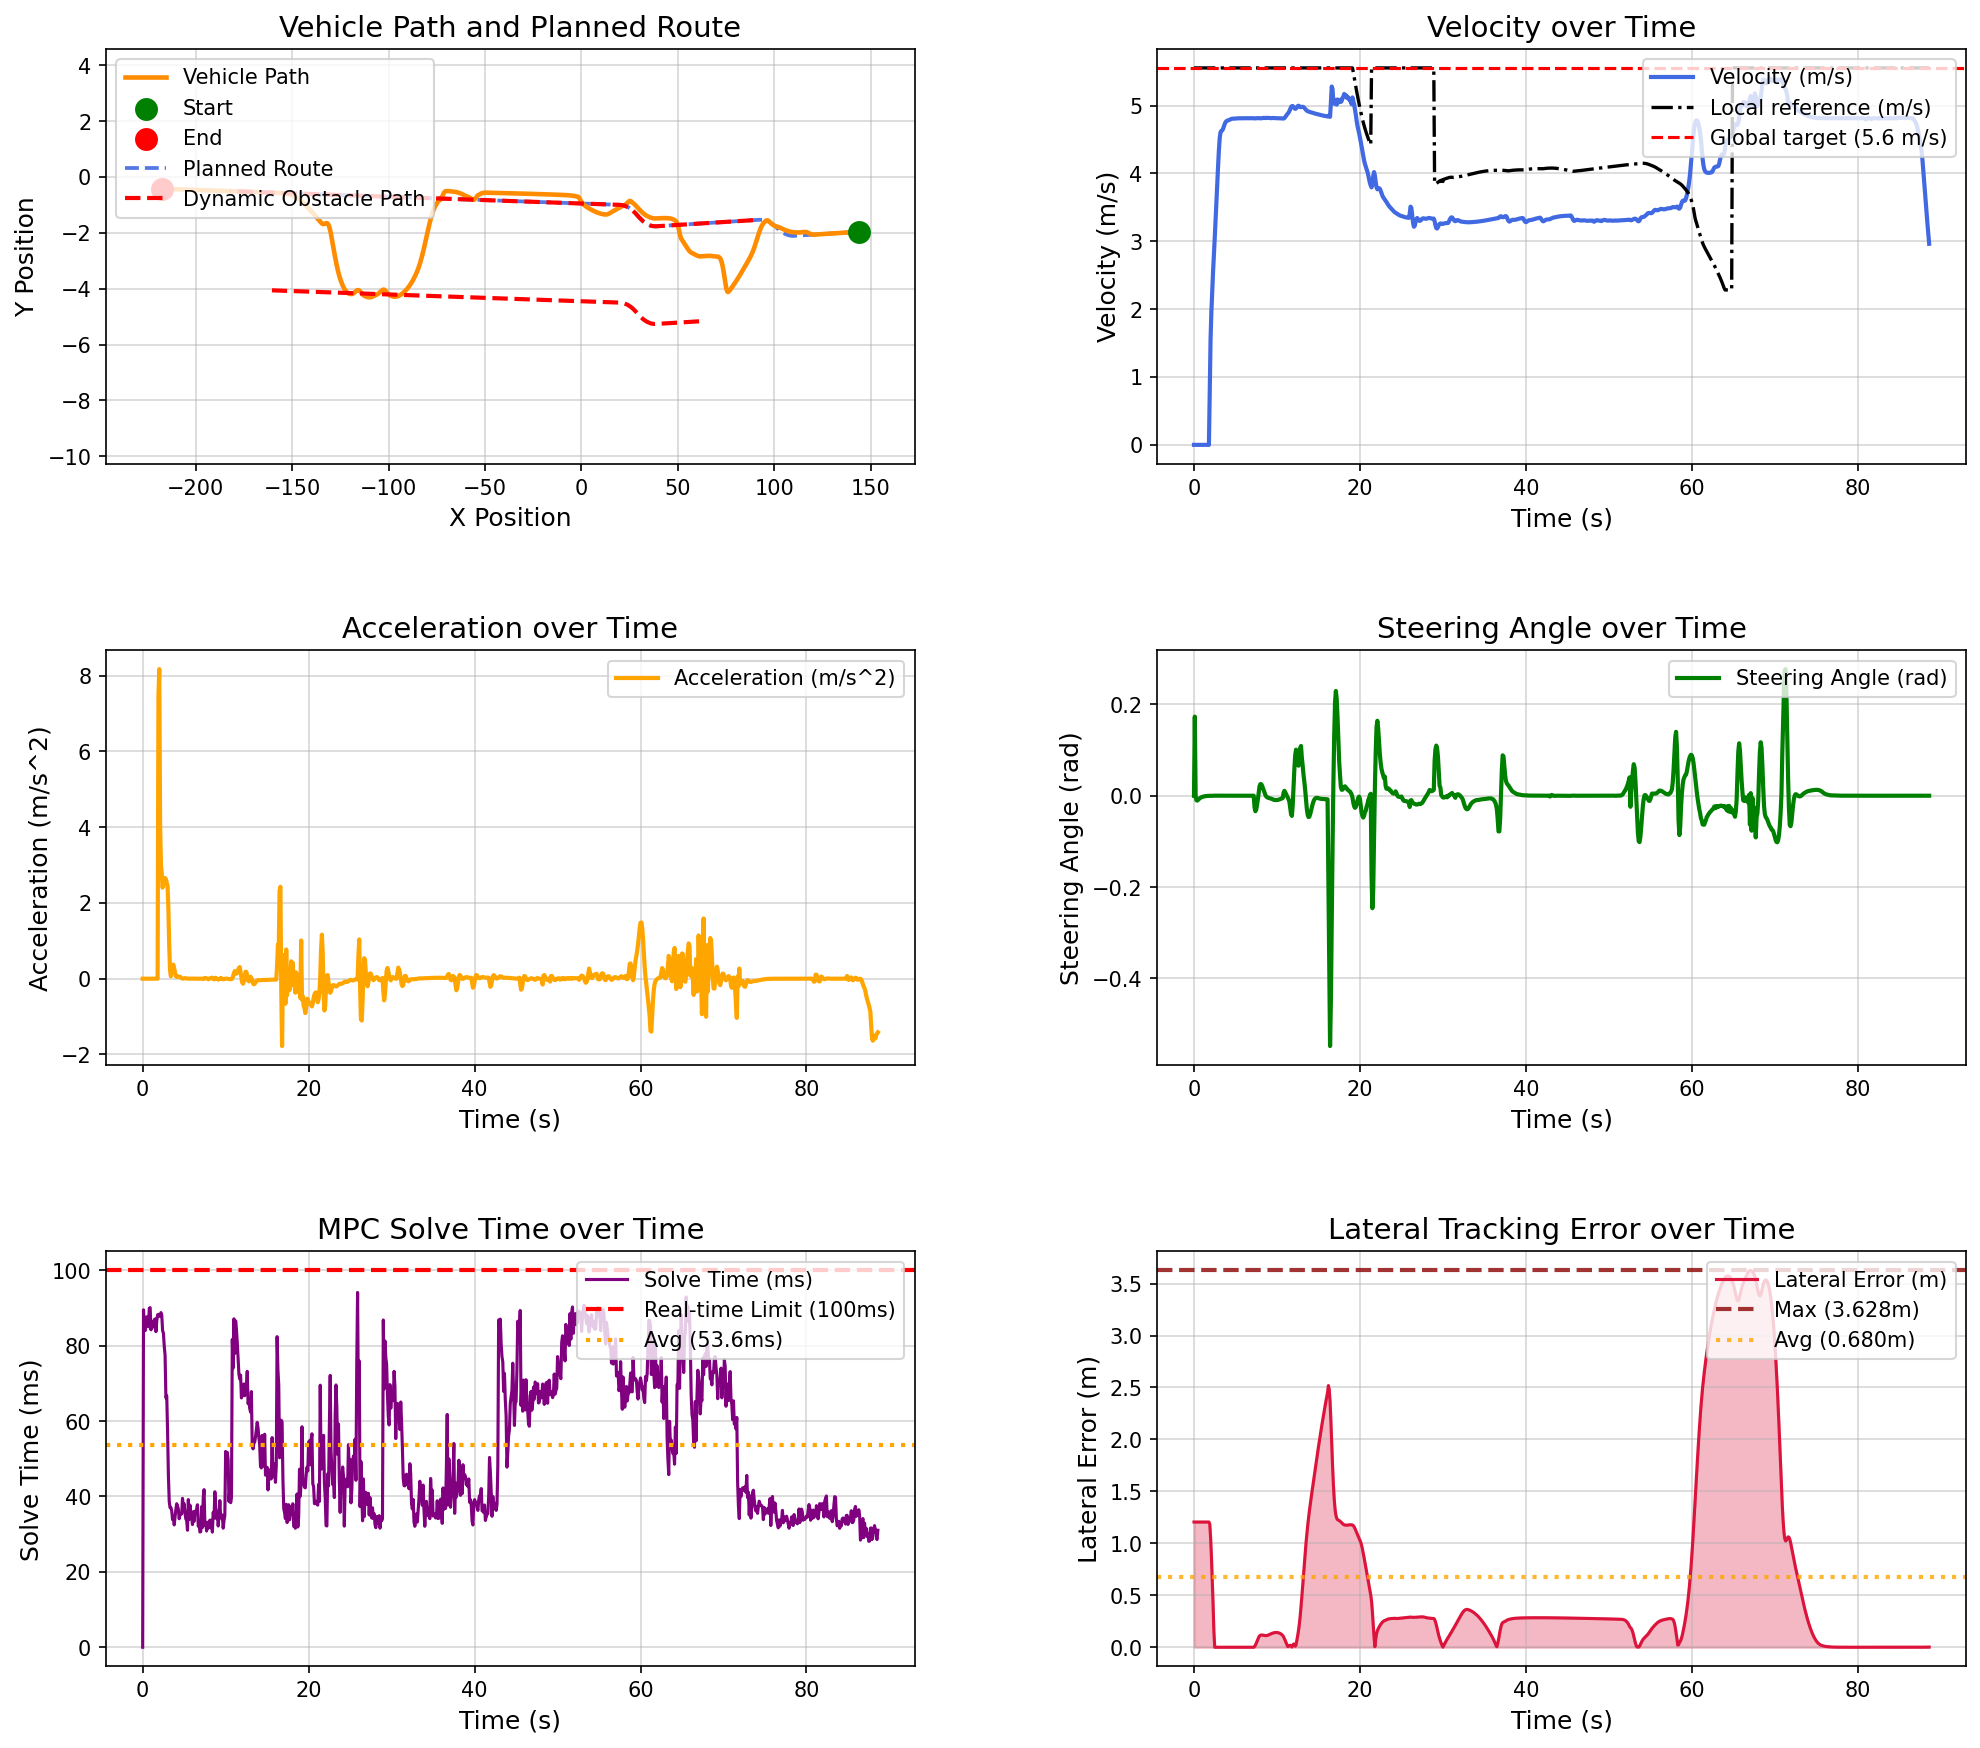

Source data for this figure (header and first rows):
场景, step, time, x, y, yaw, speed, ac, steer, solve_time, lat_error, min_obstacle_dist, 
opportunistic_lane_change_blocked_town05, 0, 0.000000, 143.9, -1.962, -179.7, 0.000038, 0.000000, 0.000000, 0.000000, 1.205, , 
opportunistic_lane_change_blocked_town05, 1, 0.1, 143.9, -1.962, -179.7, 0.000032, -0.000145, 0.1732, 89.51, 1.205, , 
opportunistic_lane_change_blocked_town05, 2, 0.2, 143.9, -1.962, -179.7, 0.000016, -0.000100, 0.000065, 84.6, 1.205, , 
opportunistic_lane_change_blocked_town05, 3, 0.3, 143.9, -1.962, -179.7, 0.000005, -0.000051, -0.009812, 84, 1.205, , 
opportunistic_lane_change_blocked_town05, 4, 0.4, 143.9, -1.962, -179.7, 0.000005, -0.000001, -0.01065, 85.71, 1.205, , 
opportunistic_lane_change_blocked_town05, 5, 0.5, 143.9, -1.962, -179.7, 0.000004, -0.000006, -0.008842, 87.68, 1.205, , 
opportunistic_lane_change_blocked_town05, 6, 0.6, 143.9, -1.962, -179.7, 0.000003, -0.000005, -0.007015, 85.43, 1.205, , 
opportunistic_lane_change_blocked_town05, 7, 0.7, 143.9, -1.962, -179.7, 0.000003, -0.000005, -0.005496, 85.04, 1.205, , 
opportunistic_lane_change_blocked_town05, 8, 0.8, 143.9, -1.962, -179.7, 0.000003, 0.000000, -0.004278, 89.91, 1.205, , 
opportunistic_lane_change_blocked_town05, 9, 0.9, 143.9, -1.962, -179.7, 0.000003, -0.000001, -0.003333, 90.11, 1.205, , 
opportunistic_lane_change_blocked_town05, 10, 1, 143.9, -1.962, -179.7, 0.000003, -0.000001, -0.002578, 84.21, 1.205, , 
opportunistic_lane_change_blocked_town05, 11, 1.1, 143.9, -1.962, -179.7, 0.000003, -0.000001, -0.001986, 86.43, 1.205, , 
opportunistic_lane_change_blocked_town05, 12, 1.2, 143.9, -1.962, -179.7, 0.000003, 0.000001, -0.001521, 85.19, 1.205, , 
opportunistic_lane_change_blocked_town05, 13, 1.3, 143.9, -1.962, -179.7, 0.000003, 0.000000, -0.001155, 84.94, 1.205, , 
opportunistic_lane_change_blocked_town05, 14, 1.4, 143.9, -1.962, -179.7, 0.000003, -0.000000, -0.000870, 86.9, 1.205, , 
opportunistic_lane_change_blocked_town05, 15, 1.5, 143.9, -1.962, -179.7, 0.000003, -0.000000, -0.000644, 87.1, 1.205, , 
opportunistic_lane_change_blocked_town05, 16, 1.6, 143.9, -1.962, -179.7, 0.000003, -0.000000, -0.000466, 83.72, 1.205, , 
opportunistic_lane_change_blocked_town05, 17, 1.7, 143.9, -1.962, -179.7, 0.000003, -0.000000, -0.000327, 86.64, 1.205, , 
opportunistic_lane_change_blocked_town05, 18, 1.8, 143.9, -1.962, -179.7, 0.000003, 0.000000, -0.000217, 88.19, 1.205, , 
opportunistic_lane_change_blocked_town05, 19, 1.9, 143.9, -1.962, -179.7, 0.7466, 7.466, -0.000130, 88.33, 1.185, , 
opportunistic_lane_change_blocked_town05, 20, 2, 143.8, -1.963, -179.7, 1.564, 8.174, -0.000042, 88.18, 1.058, , 
opportunistic_lane_change_blocked_town05, 21, 2.1, 143.6, -1.964, -179.8, 1.973, 4.093, -0.000221, 87.75, 0.8758, , 
opportunistic_lane_change_blocked_town05, 22, 2.2, 143.4, -1.965, -179.8, 2.275, 3.015, -0.000074, 88.78, 0.6592, , 
opportunistic_lane_change_blocked_town05, 23, 2.3, 143.1, -1.966, -179.8, 2.552, 2.77, 0.000053, 88.09, 0.4145, , 
opportunistic_lane_change_blocked_town05, 24, 2.4, 142.9, -1.967, -179.8, 2.792, 2.406, 0.000128, 84.01, 0.145, , 
opportunistic_lane_change_blocked_town05, 25, 2.5, 142.6, -1.968, -179.7, 3.046, 2.534, 0.000150, 83.33, 0.000057, , 
opportunistic_lane_change_blocked_town05, 26, 2.6, 142.2, -1.97, -179.7, 3.312, 2.656, 0.000139, 79.89, 0.000046, , 
opportunistic_lane_change_blocked_town05, 27, 2.7, 141.9, -1.971, -179.7, 3.577, 2.658, 0.000113, 77.46, 0.000031, , 
opportunistic_lane_change_blocked_town05, 28, 2.8, 141.5, -1.973, -179.7, 3.84, 2.626, 0.000081, 66.17, 0.000014, , 
opportunistic_lane_change_blocked_town05, 29, 2.9, 141.1, -1.975, -179.7, 4.093, 2.533, 0.000048, 66.7, 0.000002, , 
opportunistic_lane_change_blocked_town05, 30, 3, 140.7, -1.977, -179.7, 4.337, 2.438, 0.000021, 57.35, 0.000014, , 
opportunistic_lane_change_blocked_town05, 31, 3.1, 140.3, -1.979, -179.7, 4.521, 1.842, 0.000000, 45.62, 0.000021, , 
opportunistic_lane_change_blocked_town05, 32, 3.2, 139.8, -1.981, -179.7, 4.607, 0.8604, -0.000012, 38.66, 0.000024, , 
opportunistic_lane_change_blocked_town05, 33, 3.3, 139.3, -1.983, -179.7, 4.628, 0.212, -0.000016, 37.02, 0.000023, , 
opportunistic_lane_change_blocked_town05, 34, 3.4, 138.9, -1.985, -179.7, 4.635, 0.06523, -0.000017, 37.03, 0.000019, , 
opportunistic_lane_change_blocked_town05, 35, 3.5, 138.4, -1.987, -179.7, 4.656, 0.2062, -0.000013, 36.23, 0.000015, , 
opportunistic_lane_change_blocked_town05, 36, 3.6, 138, -1.989, -179.7, 4.691, 0.3555, -0.000008, 33.85, 0.000010, , 
opportunistic_lane_change_blocked_town05, 37, 3.7, 137.5, -1.991, -179.7, 4.728, 0.3716, -0.000003, 34.64, 0.000007, , 
opportunistic_lane_change_blocked_town05, 38, 3.8, 137, -1.993, -179.7, 4.756, 0.273, -0.000000, 32.45, 0.000004, , 
opportunistic_lane_change_blocked_town05, 39, 3.9, 136.5, -1.995, -179.7, 4.77, 0.1491, 0.000002, 34.63, 0.000002, , 
opportunistic_lane_change_blocked_town05, 40, 4, 136.1, -1.997, -179.7, 4.777, 0.06824, 0.000004, 36.58, 0.000001, , 
opportunistic_lane_change_blocked_town05, 41, 4.1, 135.6, -1.999, -179.7, 4.782, 0.04382, 0.000004, 38.07, 0.000000, , 
opportunistic_lane_change_blocked_town05, 42, 4.2, 135.1, -2.002, -179.7, 4.787, 0.05116, 0.000004, 37.51, 0.000000, , 
opportunistic_lane_change_blocked_town05, 43, 4.3, 134.6, -2.004, -179.7, 4.793, 0.05894, 0.000003, 36.57, 0.000000, , 
opportunistic_lane_change_blocked_town05, 44, 4.4, 134.1, -2.006, -179.7, 4.798, 0.05604, 0.000002, 34.08, 0.000000, , 
opportunistic_lane_change_blocked_town05, 45, 4.5, 133.7, -2.008, -179.7, 4.803, 0.05121, 0.000001, 35.2, 0.000001, , 
opportunistic_lane_change_blocked_town05, 46, 4.6, 133.2, -2.01, -179.7, 4.807, 0.03316, 0.000000, 35.33, 0.000001, , 
opportunistic_lane_change_blocked_town05, 47, 4.7, 132.7, -2.012, -179.7, 4.808, 0.01273, 0.000000, 35.36, 0.000001, , 
opportunistic_lane_change_blocked_town05, 48, 4.8, 132.2, -2.014, -179.7, 4.808, 0.003753, -0.000000, 39.51, 0.000001, , 
opportunistic_lane_change_blocked_town05, 49, 4.9, 131.7, -2.017, -179.7, 4.809, 0.002503, -0.000000, 37.34, 0.000001, , 
opportunistic_lane_change_blocked_town05, 50, 5, 131.3, -2.019, -179.7, 4.809, 0.008783, -0.000001, 38.1, 0.000002, , 
opportunistic_lane_change_blocked_town05, 51, 5.1, 130.8, -2.021, -179.7, 4.811, 0.01393, -0.000001, 35.61, 0.000001, , 
opportunistic_lane_change_blocked_town05, 52, 5.2, 130.3, -2.023, -179.7, 4.812, 0.01219, -0.000001, 34.03, 0.000001, , 
opportunistic_lane_change_blocked_town05, 53, 5.3, 129.8, -2.025, -179.7, 4.813, 0.007095, -0.000000, 33.69, 0.000001, , 
opportunistic_lane_change_blocked_town05, 54, 5.4, 129.3, -2.027, -179.7, 4.813, 0.002713, -0.000000, 31.04, 0.000000, , 
opportunistic_lane_change_blocked_town05, 55, 5.5, 128.8, -2.029, -179.7, 4.813, 0.000839, -0.000000, 39.17, 0.000000, , 
opportunistic_lane_change_blocked_town05, 56, 5.6, 128.4, -2.032, -179.7, 4.813, 0.000982, 0.000000, 33.91, 0.000000, , 
opportunistic_lane_change_blocked_town05, 57, 5.7, 127.9, -2.034, -179.7, 4.813, 0.001774, 0.000001, 37.72, 0.000000, , 
opportunistic_lane_change_blocked_town05, 58, 5.8, 127.4, -2.036, -179.7, 4.814, 0.002117, -0.000000, 34.29, 0.000001, , 
opportunistic_lane_change_blocked_town05, 59, 5.9, 126.9, -2.038, -179.7, 4.814, 0.001769, -0.000001, 34.58, 0.000001, , 
... 827 more rows
